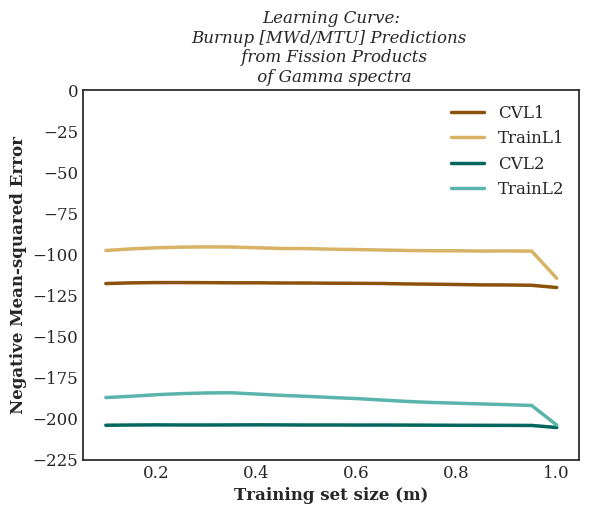

Values plotted in this chart, from the file beside it:
, CVL1, TrainL1, CVL2, TrainL2
0.1, -117646395, -97482330, -204092141, -187249067
0.15, -117394854, -96750579, -203960907, -186451969
0.2, -117315165, -96068897, -203862857, -185527041
0.25, -117230513, -95684796, -203937285, -184841310
0.3, -117218393, -95443829, -203937714, -184445822
0.35, -117330333, -95602977, -203909607, -184316683
0.4, -117433042, -96090570, -203849416, -185099911
0.45, -117418702, -96334543, -203888967, -185899730
0.5, -117590214, -96604269, -203959917, -186485579
0.55, -117484124, -96779430, -203942657, -187210723
0.6, -117564200, -97112704, -203983345, -187845472
0.65, -117933351, -97509834, -203968130, -188730445
0.7, -118043081, -97674803, -204006220, -189582309
0.75, -118237522, -97858897, -204053632, -190230112
0.8, -118506555, -97946069, -204118723, -190664336
0.85, -118651264, -98053404, -204145060, -191128732
0.9, -118759651, -98020488, -204172258, -191547055
0.95, -118987254, -98174923, -204227304, -192072110
1.0, -120154418, -114550745, -205478904, -203990815
